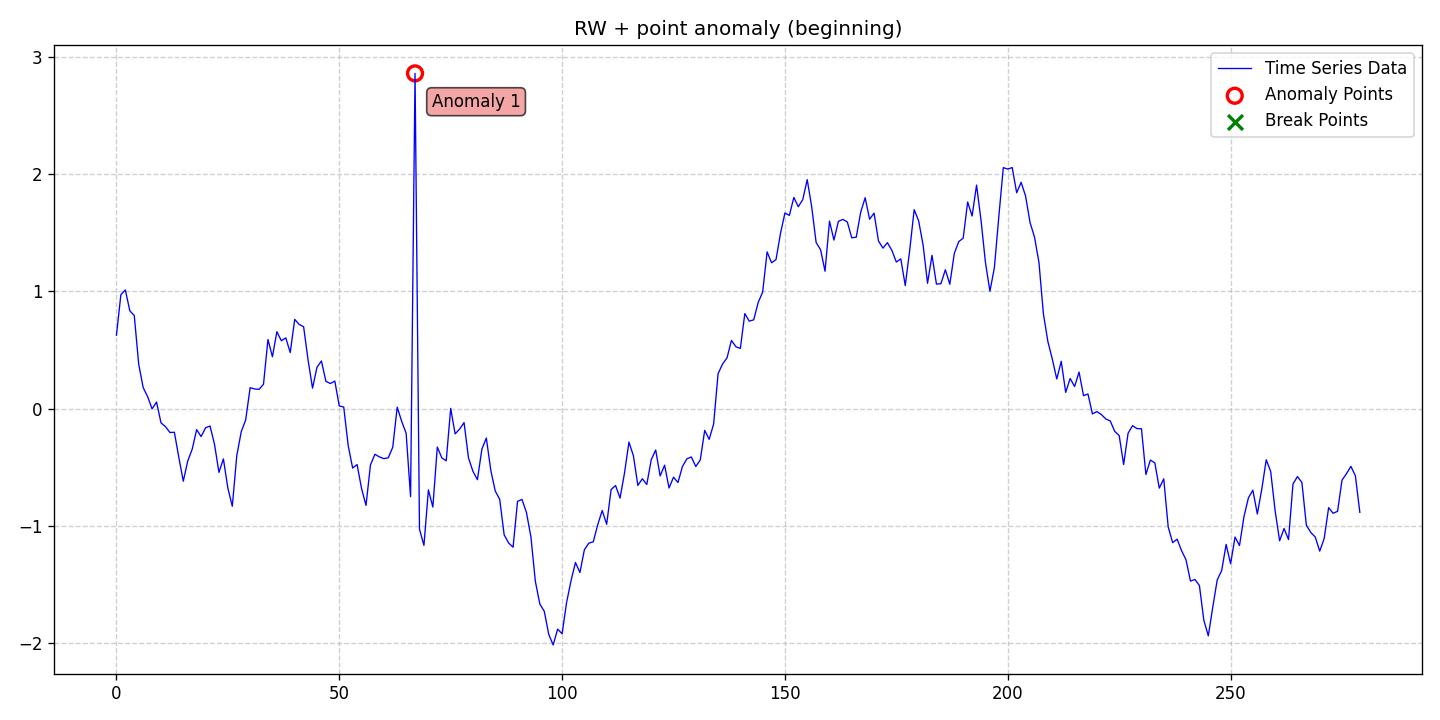

The data file committed next to this chart (first rows):
date, data, stationary, det_lin_up, det_lin_down, det_quad, det_cubic, det_exp, det_damped, stoc_trend, volatility, single_seas, multiple_seas, point_anom_single, point_anom_multi, collect_anom, context_anom, mean_shift, var_shift, trend_shift, point_anom_count, point_anom_location, point_anom_point, collect_anom_count
2020-01-01, 0.6275, 0, 0, 0, 0, 0, 0, 0, 1, 0, 0, 0, 1, 0, 0, 0, 0, 0, 0, 1, beginning, [67], 0
2020-01-02, 0.9733, 0, 0, 0, 0, 0, 0, 0, 1, 0, 0, 0, 1, 0, 0, 0, 0, 0, 0, 1, beginning, [67], 0
2020-01-03, 1.013, 0, 0, 0, 0, 0, 0, 0, 1, 0, 0, 0, 1, 0, 0, 0, 0, 0, 0, 1, beginning, [67], 0
2020-01-04, 0.8354, 0, 0, 0, 0, 0, 0, 0, 1, 0, 0, 0, 1, 0, 0, 0, 0, 0, 0, 1, beginning, [67], 0
2020-01-05, 0.7952, 0, 0, 0, 0, 0, 0, 0, 1, 0, 0, 0, 1, 0, 0, 0, 0, 0, 0, 1, beginning, [67], 0
2020-01-06, 0.3787, 0, 0, 0, 0, 0, 0, 0, 1, 0, 0, 0, 1, 0, 0, 0, 0, 0, 0, 1, beginning, [67], 0
2020-01-07, 0.1804, 0, 0, 0, 0, 0, 0, 0, 1, 0, 0, 0, 1, 0, 0, 0, 0, 0, 0, 1, beginning, [67], 0
2020-01-08, 0.1031, 0, 0, 0, 0, 0, 0, 0, 1, 0, 0, 0, 1, 0, 0, 0, 0, 0, 0, 1, beginning, [67], 0
2020-01-09, -0.001294, 0, 0, 0, 0, 0, 0, 0, 1, 0, 0, 0, 1, 0, 0, 0, 0, 0, 0, 1, beginning, [67], 0
2020-01-10, 0.05712, 0, 0, 0, 0, 0, 0, 0, 1, 0, 0, 0, 1, 0, 0, 0, 0, 0, 0, 1, beginning, [67], 0
2020-01-11, -0.1207, 0, 0, 0, 0, 0, 0, 0, 1, 0, 0, 0, 1, 0, 0, 0, 0, 0, 0, 1, beginning, [67], 0
2020-01-12, -0.1528, 0, 0, 0, 0, 0, 0, 0, 1, 0, 0, 0, 1, 0, 0, 0, 0, 0, 0, 1, beginning, [67], 0
2020-01-13, -0.203, 0, 0, 0, 0, 0, 0, 0, 1, 0, 0, 0, 1, 0, 0, 0, 0, 0, 0, 1, beginning, [67], 0
2020-01-14, -0.2008, 0, 0, 0, 0, 0, 0, 0, 1, 0, 0, 0, 1, 0, 0, 0, 0, 0, 0, 1, beginning, [67], 0
2020-01-15, -0.4156, 0, 0, 0, 0, 0, 0, 0, 1, 0, 0, 0, 1, 0, 0, 0, 0, 0, 0, 1, beginning, [67], 0
2020-01-16, -0.6186, 0, 0, 0, 0, 0, 0, 0, 1, 0, 0, 0, 1, 0, 0, 0, 0, 0, 0, 1, beginning, [67], 0
2020-01-17, -0.4458, 0, 0, 0, 0, 0, 0, 0, 1, 0, 0, 0, 1, 0, 0, 0, 0, 0, 0, 1, beginning, [67], 0
2020-01-18, -0.3455, 0, 0, 0, 0, 0, 0, 0, 1, 0, 0, 0, 1, 0, 0, 0, 0, 0, 0, 1, beginning, [67], 0
2020-01-19, -0.1782, 0, 0, 0, 0, 0, 0, 0, 1, 0, 0, 0, 1, 0, 0, 0, 0, 0, 0, 1, beginning, [67], 0
2020-01-20, -0.2375, 0, 0, 0, 0, 0, 0, 0, 1, 0, 0, 0, 1, 0, 0, 0, 0, 0, 0, 1, beginning, [67], 0
2020-01-21, -0.1629, 0, 0, 0, 0, 0, 0, 0, 1, 0, 0, 0, 1, 0, 0, 0, 0, 0, 0, 1, beginning, [67], 0
2020-01-22, -0.1477, 0, 0, 0, 0, 0, 0, 0, 1, 0, 0, 0, 1, 0, 0, 0, 0, 0, 0, 1, beginning, [67], 0
2020-01-23, -0.3021, 0, 0, 0, 0, 0, 0, 0, 1, 0, 0, 0, 1, 0, 0, 0, 0, 0, 0, 1, beginning, [67], 0
2020-01-24, -0.5429, 0, 0, 0, 0, 0, 0, 0, 1, 0, 0, 0, 1, 0, 0, 0, 0, 0, 0, 1, beginning, [67], 0
2020-01-25, -0.4279, 0, 0, 0, 0, 0, 0, 0, 1, 0, 0, 0, 1, 0, 0, 0, 0, 0, 0, 1, beginning, [67], 0
2020-01-26, -0.6767, 0, 0, 0, 0, 0, 0, 0, 1, 0, 0, 0, 1, 0, 0, 0, 0, 0, 0, 1, beginning, [67], 0
2020-01-27, -0.8321, 0, 0, 0, 0, 0, 0, 0, 1, 0, 0, 0, 1, 0, 0, 0, 0, 0, 0, 1, beginning, [67], 0
2020-01-28, -0.4013, 0, 0, 0, 0, 0, 0, 0, 1, 0, 0, 0, 1, 0, 0, 0, 0, 0, 0, 1, beginning, [67], 0
2020-01-29, -0.1969, 0, 0, 0, 0, 0, 0, 0, 1, 0, 0, 0, 1, 0, 0, 0, 0, 0, 0, 1, beginning, [67], 0
2020-01-30, -0.0953, 0, 0, 0, 0, 0, 0, 0, 1, 0, 0, 0, 1, 0, 0, 0, 0, 0, 0, 1, beginning, [67], 0
2020-01-31, 0.1794, 0, 0, 0, 0, 0, 0, 0, 1, 0, 0, 0, 1, 0, 0, 0, 0, 0, 0, 1, beginning, [67], 0
2020-02-01, 0.1686, 0, 0, 0, 0, 0, 0, 0, 1, 0, 0, 0, 1, 0, 0, 0, 0, 0, 0, 1, beginning, [67], 0
2020-02-02, 0.1651, 0, 0, 0, 0, 0, 0, 0, 1, 0, 0, 0, 1, 0, 0, 0, 0, 0, 0, 1, beginning, [67], 0
2020-02-03, 0.2089, 0, 0, 0, 0, 0, 0, 0, 1, 0, 0, 0, 1, 0, 0, 0, 0, 0, 0, 1, beginning, [67], 0
2020-02-04, 0.5904, 0, 0, 0, 0, 0, 0, 0, 1, 0, 0, 0, 1, 0, 0, 0, 0, 0, 0, 1, beginning, [67], 0
2020-02-05, 0.4433, 0, 0, 0, 0, 0, 0, 0, 1, 0, 0, 0, 1, 0, 0, 0, 0, 0, 0, 1, beginning, [67], 0
2020-02-06, 0.657, 0, 0, 0, 0, 0, 0, 0, 1, 0, 0, 0, 1, 0, 0, 0, 0, 0, 0, 1, beginning, [67], 0
2020-02-07, 0.5799, 0, 0, 0, 0, 0, 0, 0, 1, 0, 0, 0, 1, 0, 0, 0, 0, 0, 0, 1, beginning, [67], 0
2020-02-08, 0.6042, 0, 0, 0, 0, 0, 0, 0, 1, 0, 0, 0, 1, 0, 0, 0, 0, 0, 0, 1, beginning, [67], 0
2020-02-09, 0.4791, 0, 0, 0, 0, 0, 0, 0, 1, 0, 0, 0, 1, 0, 0, 0, 0, 0, 0, 1, beginning, [67], 0
2020-02-10, 0.7622, 0, 0, 0, 0, 0, 0, 0, 1, 0, 0, 0, 1, 0, 0, 0, 0, 0, 0, 1, beginning, [67], 0
2020-02-11, 0.719, 0, 0, 0, 0, 0, 0, 0, 1, 0, 0, 0, 1, 0, 0, 0, 0, 0, 0, 1, beginning, [67], 0
2020-02-12, 0.6994, 0, 0, 0, 0, 0, 0, 0, 1, 0, 0, 0, 1, 0, 0, 0, 0, 0, 0, 1, beginning, [67], 0
2020-02-13, 0.4157, 0, 0, 0, 0, 0, 0, 0, 1, 0, 0, 0, 1, 0, 0, 0, 0, 0, 0, 1, beginning, [67], 0
2020-02-14, 0.1755, 0, 0, 0, 0, 0, 0, 0, 1, 0, 0, 0, 1, 0, 0, 0, 0, 0, 0, 1, beginning, [67], 0
2020-02-15, 0.3539, 0, 0, 0, 0, 0, 0, 0, 1, 0, 0, 0, 1, 0, 0, 0, 0, 0, 0, 1, beginning, [67], 0
2020-02-16, 0.4071, 0, 0, 0, 0, 0, 0, 0, 1, 0, 0, 0, 1, 0, 0, 0, 0, 0, 0, 1, beginning, [67], 0
2020-02-17, 0.2338, 0, 0, 0, 0, 0, 0, 0, 1, 0, 0, 0, 1, 0, 0, 0, 0, 0, 0, 1, beginning, [67], 0
2020-02-18, 0.2148, 0, 0, 0, 0, 0, 0, 0, 1, 0, 0, 0, 1, 0, 0, 0, 0, 0, 0, 1, beginning, [67], 0
2020-02-19, 0.2358, 0, 0, 0, 0, 0, 0, 0, 1, 0, 0, 0, 1, 0, 0, 0, 0, 0, 0, 1, beginning, [67], 0
2020-02-20, 0.02362, 0, 0, 0, 0, 0, 0, 0, 1, 0, 0, 0, 1, 0, 0, 0, 0, 0, 0, 1, beginning, [67], 0
2020-02-21, 0.01417, 0, 0, 0, 0, 0, 0, 0, 1, 0, 0, 0, 1, 0, 0, 0, 0, 0, 0, 1, beginning, [67], 0
2020-02-22, -0.3139, 0, 0, 0, 0, 0, 0, 0, 1, 0, 0, 0, 1, 0, 0, 0, 0, 0, 0, 1, beginning, [67], 0
2020-02-23, -0.506, 0, 0, 0, 0, 0, 0, 0, 1, 0, 0, 0, 1, 0, 0, 0, 0, 0, 0, 1, beginning, [67], 0
2020-02-24, -0.4765, 0, 0, 0, 0, 0, 0, 0, 1, 0, 0, 0, 1, 0, 0, 0, 0, 0, 0, 1, beginning, [67], 0
2020-02-25, -0.6807, 0, 0, 0, 0, 0, 0, 0, 1, 0, 0, 0, 1, 0, 0, 0, 0, 0, 0, 1, beginning, [67], 0
2020-02-26, -0.8247, 0, 0, 0, 0, 0, 0, 0, 1, 0, 0, 0, 1, 0, 0, 0, 0, 0, 0, 1, beginning, [67], 0
2020-02-27, -0.4794, 0, 0, 0, 0, 0, 0, 0, 1, 0, 0, 0, 1, 0, 0, 0, 0, 0, 0, 1, beginning, [67], 0
2020-02-28, -0.3885, 0, 0, 0, 0, 0, 0, 0, 1, 0, 0, 0, 1, 0, 0, 0, 0, 0, 0, 1, beginning, [67], 0
2020-02-29, -0.411, 0, 0, 0, 0, 0, 0, 0, 1, 0, 0, 0, 1, 0, 0, 0, 0, 0, 0, 1, beginning, [67], 0
... 220 more rows
